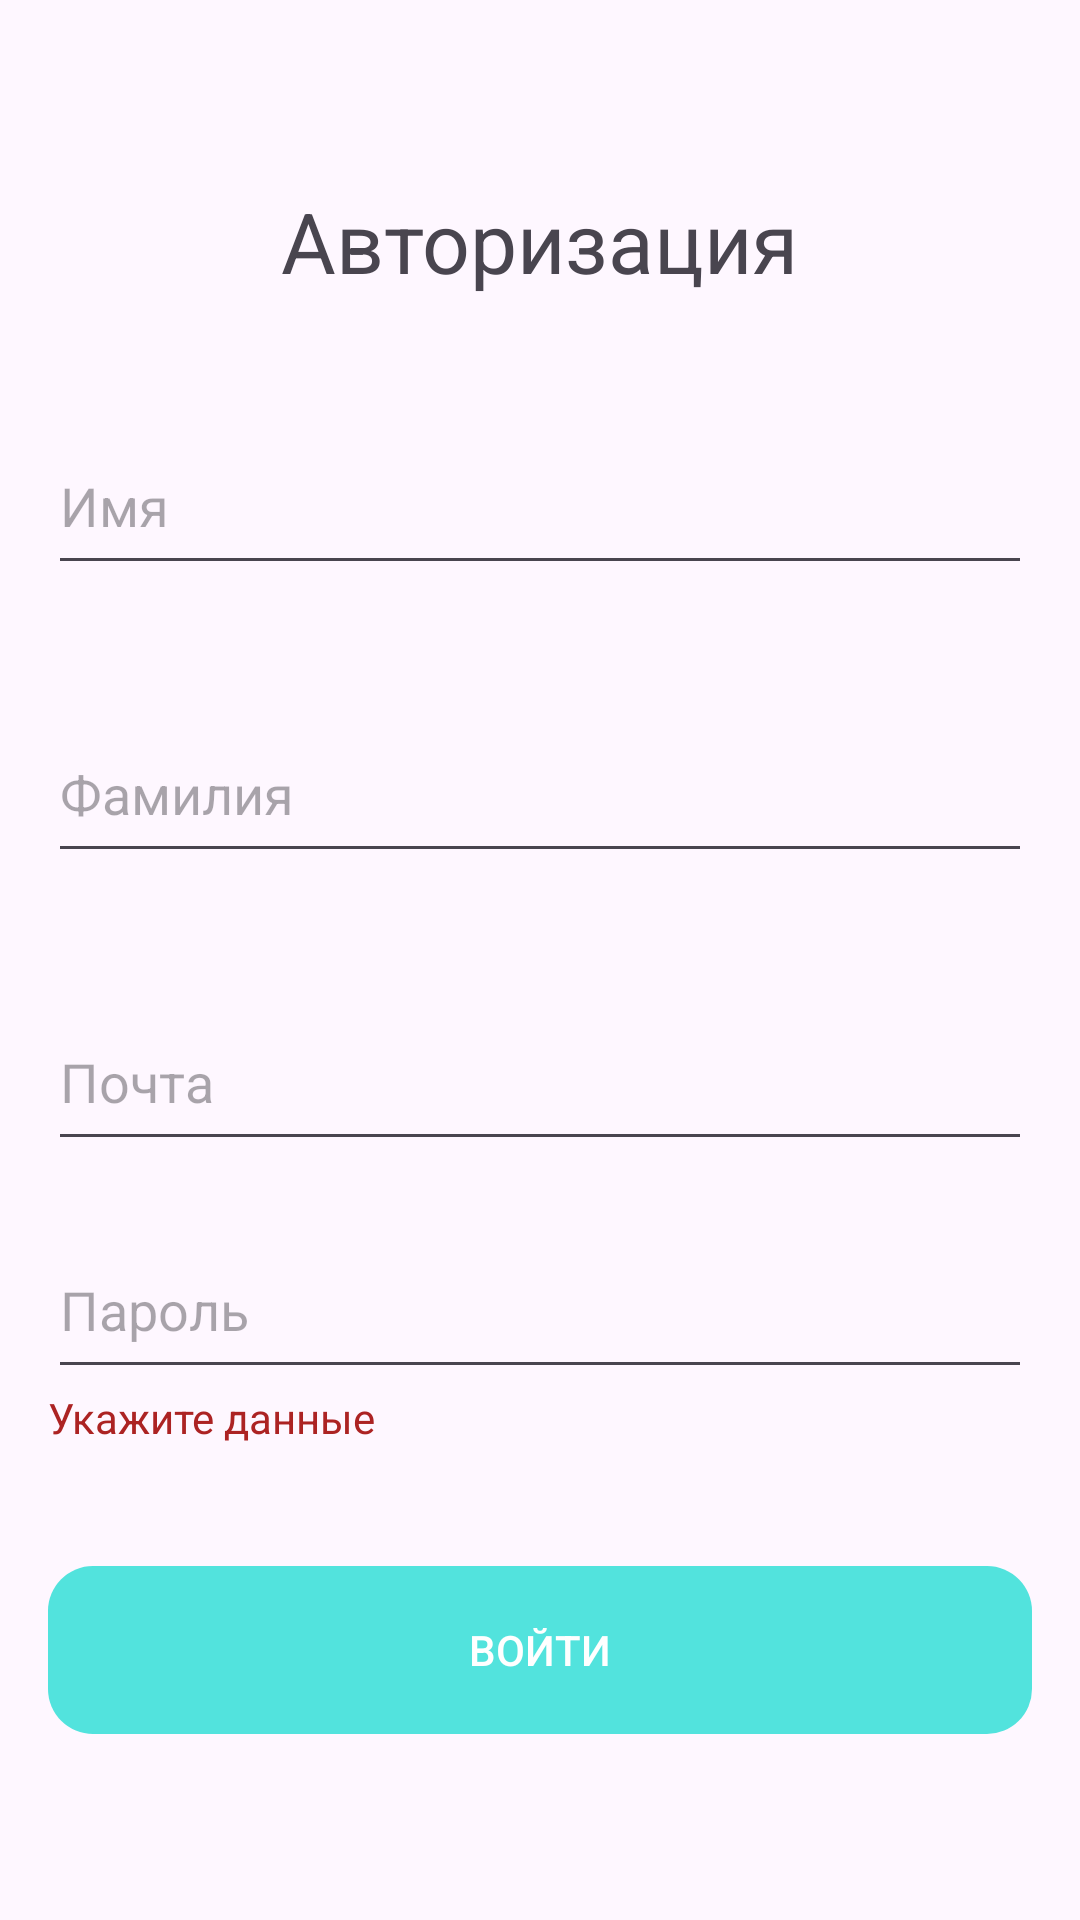

Here is an Android app screen rendered from its layout file. Give the layout XML and the strings, colors and styles it references.
<!-- AndroidManifest.xml: application theme Theme.Medical_application -->
<!-- res/layout/fragment_auth.xml -->
<?xml version="1.0" encoding="utf-8"?>
<LinearLayout xmlns:android="http://schemas.android.com/apk/res/android"
    xmlns:tools="http://schemas.android.com/tools"
    android:layout_width="match_parent"
    android:layout_height="match_parent"
    android:layout_gravity="center"
    android:orientation="vertical"
    android:paddingHorizontal="16dp"
    android:gravity="center"
    tools:context=".ui.patient_pages.auth.AuthFragment">

    <TextView
        android:layout_width="wrap_content"
        android:layout_height="wrap_content"
        android:text="Авторизация"
        android:textSize="28dp"
        >
    </TextView>

    <androidx.appcompat.widget.AppCompatEditText
        android:layout_width="match_parent"
        android:layout_height="56dp"
        android:layout_marginTop="40dp"
        android:hint="Имя"
        android:inputType="textEmailAddress"
        android:id="@+id/name_ed"
        >
    </androidx.appcompat.widget.AppCompatEditText>


    <androidx.appcompat.widget.AppCompatEditText
        android:layout_width="match_parent"
        android:layout_height="56dp"
        android:layout_marginTop="40dp"
        android:hint="Фамилия"
        android:inputType="textEmailAddress"
        android:id="@+id/soname_ed"
        >
    </androidx.appcompat.widget.AppCompatEditText>

    <androidx.appcompat.widget.AppCompatEditText
        android:layout_width="match_parent"
        android:layout_height="56dp"
        android:layout_marginTop="40dp"
        android:hint="Почта"
        android:inputType="textEmailAddress"
        android:id="@+id/email_ed"
        >
</androidx.appcompat.widget.AppCompatEditText>

    <androidx.appcompat.widget.AppCompatEditText
        android:layout_width="match_parent"
        android:layout_height="56dp"
        android:layout_marginTop="20dp"
        android:hint="Пароль"
        android:inputType="textPassword"
        android:id="@+id/password_ed"
        >
    </androidx.appcompat.widget.AppCompatEditText>

    <TextView
        android:layout_width="match_parent"
        android:layout_height="wrap_content"
        android:text="Укажите данные"
        android:textColor="@color/red"
        android:id="@+id/login_error_txt"
        >

    </TextView>

    <androidx.appcompat.widget.AppCompatButton
        android:layout_width="match_parent"
        android:layout_height="56dp"
        android:layout_marginTop="40dp"
        android:background="@drawable/primary_btn_style"
        android:textColor="@color/white"
        android:id="@+id/login_btn"
        android:text="Войти">

    </androidx.appcompat.widget.AppCompatButton>



</LinearLayout>
<!-- resources referenced by this layout -->
<resources>
  <color name="red">#AC2323</color>
  <color name="white">#FFFFFFFF</color>
  <!-- drawable primary_btn_style (drawable) -->
  <?xml version="1.0" encoding="UTF-8"?>
  <selector xmlns:android="http://schemas.android.com/apk/res/android">
      <item android:state_pressed="true" >
          <shape
              android:tint="@color/primary">
  
              <corners
                  android:radius="15dp" />
              <padding
                  android:left="10dp"
                  android:top="10dp"
                  android:right="10dp"
                  android:bottom="10dp" />
          </shape>
      </item>
      <item>
          <shape
              android:tint="@color/primary">
              <corners
                  android:radius="15dp" />
              <padding
                  android:left="10dp"
                  android:top="10dp"
                  android:right="10dp"
                  android:bottom="10dp" />
          </shape>
      </item>
  </selector>
  <style name="Theme.Medical_application" parent="Base.Theme.Medical_application" />
  <color name="primary">#52E3DD</color>
  <style name="Base.Theme.Medical_application" parent="Theme.Material3.DayNight.NoActionBar">
          
          
      </style>
</resources>
